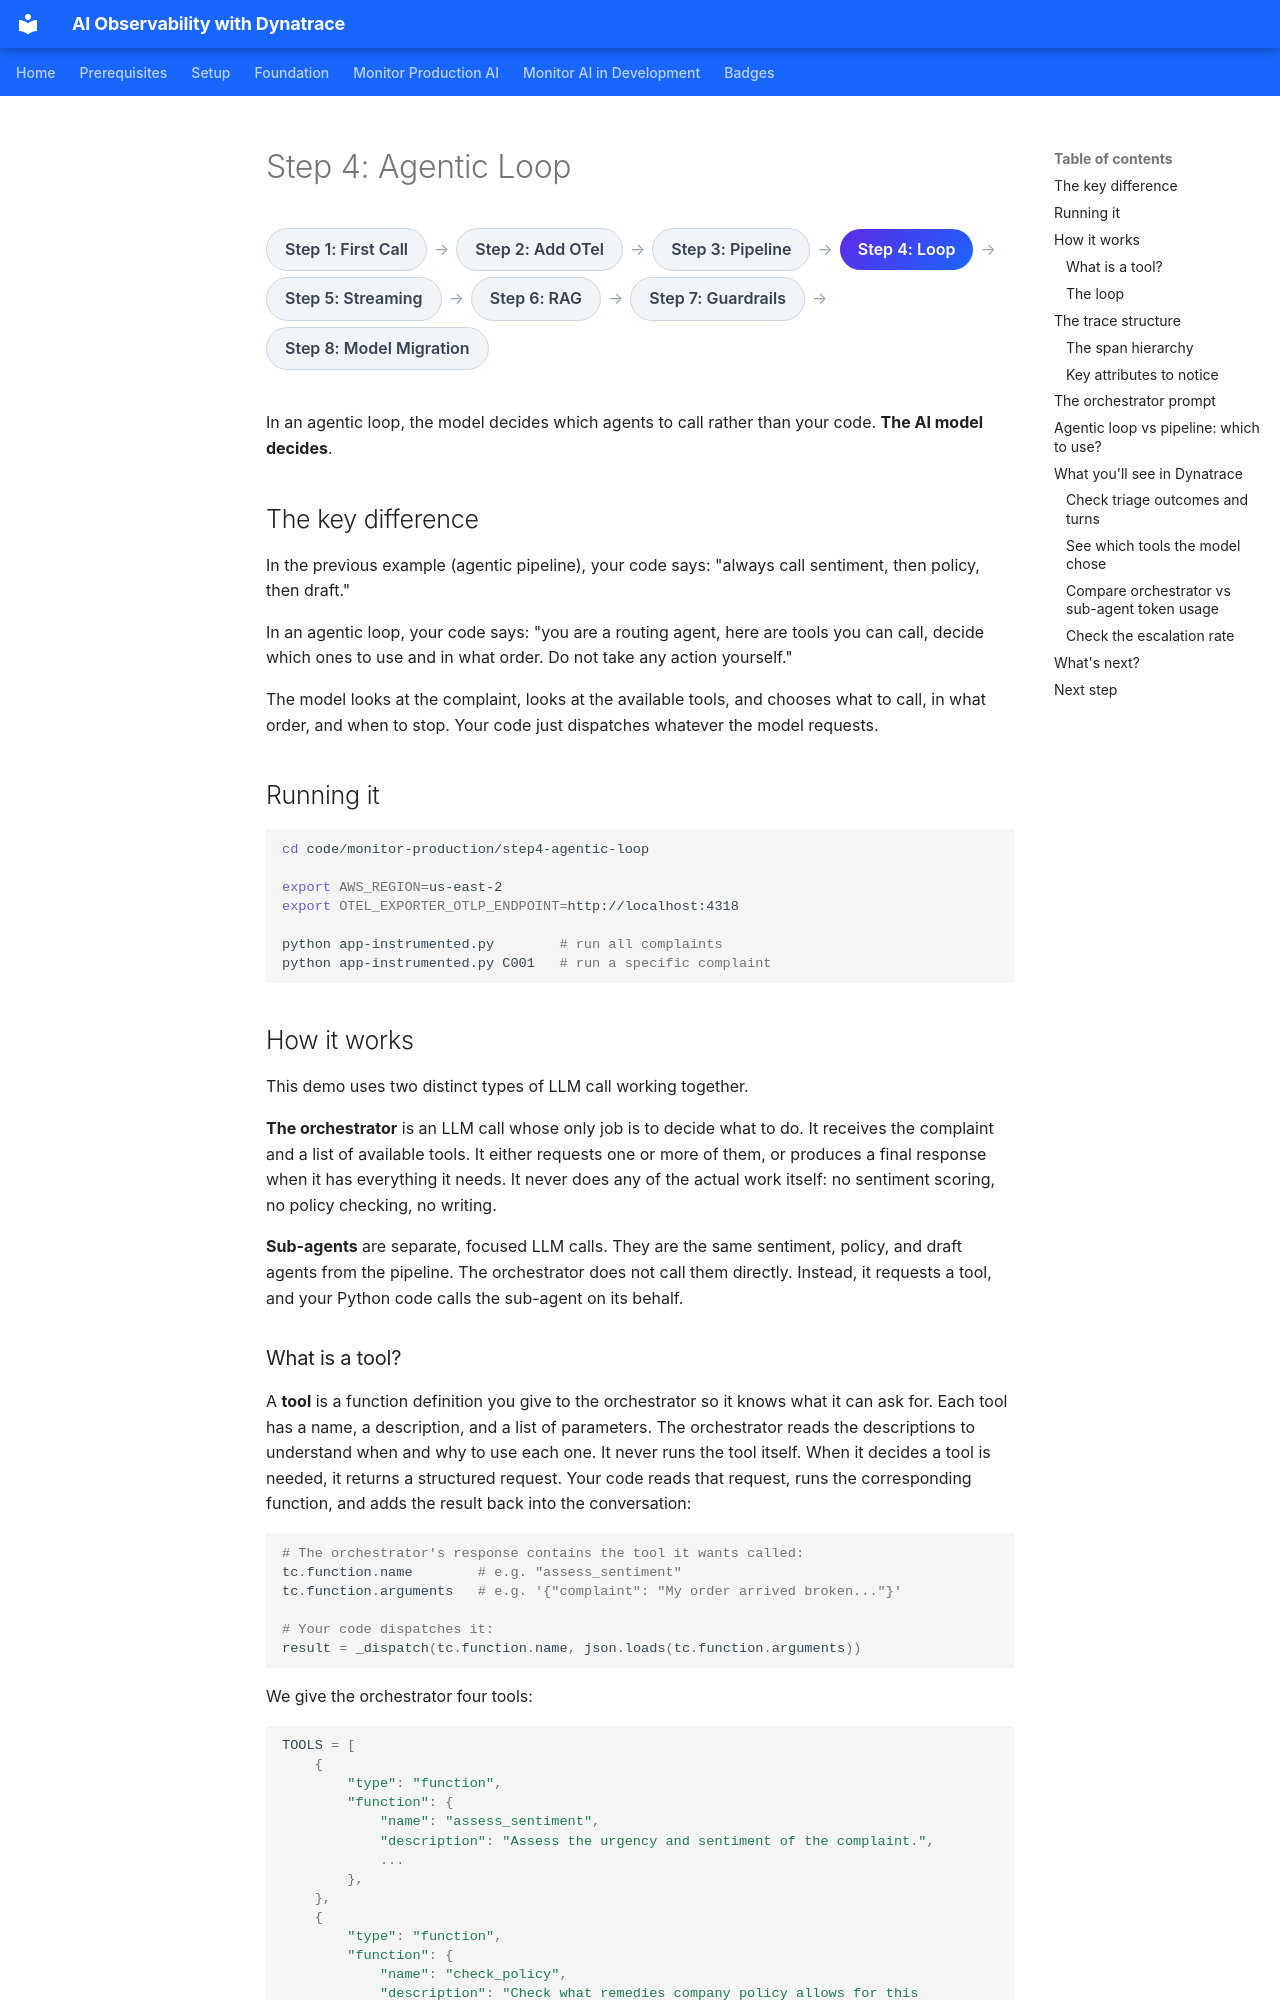

repository: agardnerIT/ai-reliability-lab · page: monitor-production/04-agentic-loop/index.html · generator: mkdocs

# Step 4: Agentic Loop

<div class="dt-trail">
  <div class="dt-trail-item">
    <a href="01-single-call.md" class="dt-trail-step inactive">Step 1: First Call</a>
    <span class="dt-trail-arrow">→</span>
  </div>
  <div class="dt-trail-item">
    <a href="02-add-observability.md" class="dt-trail-step inactive">Step 2: Add OTel</a>
    <span class="dt-trail-arrow">→</span>
  </div>
  <div class="dt-trail-item">
    <a href="03-agentic-pipeline.md" class="dt-trail-step inactive">Step 3: Pipeline</a>
    <span class="dt-trail-arrow">→</span>
  </div>
  <div class="dt-trail-item">
    <span class="dt-trail-step">Step 4: Loop</span>
    <span class="dt-trail-arrow">→</span>
  </div>
  <div class="dt-trail-item">
    <a href="05-streaming.md" class="dt-trail-step inactive">Step 5: Streaming</a>
    <span class="dt-trail-arrow">→</span>
  </div>
  <div class="dt-trail-item">
    <a href="06-rag.md" class="dt-trail-step inactive">Step 6: RAG</a>
    <span class="dt-trail-arrow">→</span>
  </div>
  <div class="dt-trail-item">
    <a href="07-guardrails.md" class="dt-trail-step inactive">Step 7: Guardrails</a>
    <span class="dt-trail-arrow">→</span>
  </div>
  <div class="dt-trail-item">
    <a href="08-model-selection.md" class="dt-trail-step inactive">Step 8: Model Migration</a>
  </div>
</div>

In an agentic loop, the model decides which agents to call rather than your code. **The AI model decides**.

## The key difference

In the previous example (agentic pipeline), your code says: "always call sentiment, then policy, then draft."

In an agentic loop, your code says: "you are a routing agent, here are tools you can call, decide which ones to use and in what order. Do not take any action yourself."

The model looks at the complaint, looks at the available tools, and chooses what to call, in what order, and when to stop. Your code just dispatches whatever the model requests.

## Running it

```bash
cd code/monitor-production/step4-agentic-loop

export AWS_REGION=us-east-2
export OTEL_EXPORTER_OTLP_ENDPOINT=http://localhost:4318

python app-instrumented.py        # run all complaints
python app-instrumented.py C001   # run a specific complaint
```

## How it works

This demo uses two distinct types of LLM call working together.

**The orchestrator** is an LLM call whose only job is to decide what to do. It receives the complaint and a list of available tools. It either requests one or more of them, or produces a final response when it has everything it needs. It never does any of the actual work itself: no sentiment scoring, no policy checking, no writing.

**Sub-agents** are separate, focused LLM calls. They are the same sentiment, policy, and draft agents from the pipeline. The orchestrator does not call them directly. Instead, it requests a tool, and your Python code calls the sub-agent on its behalf.
